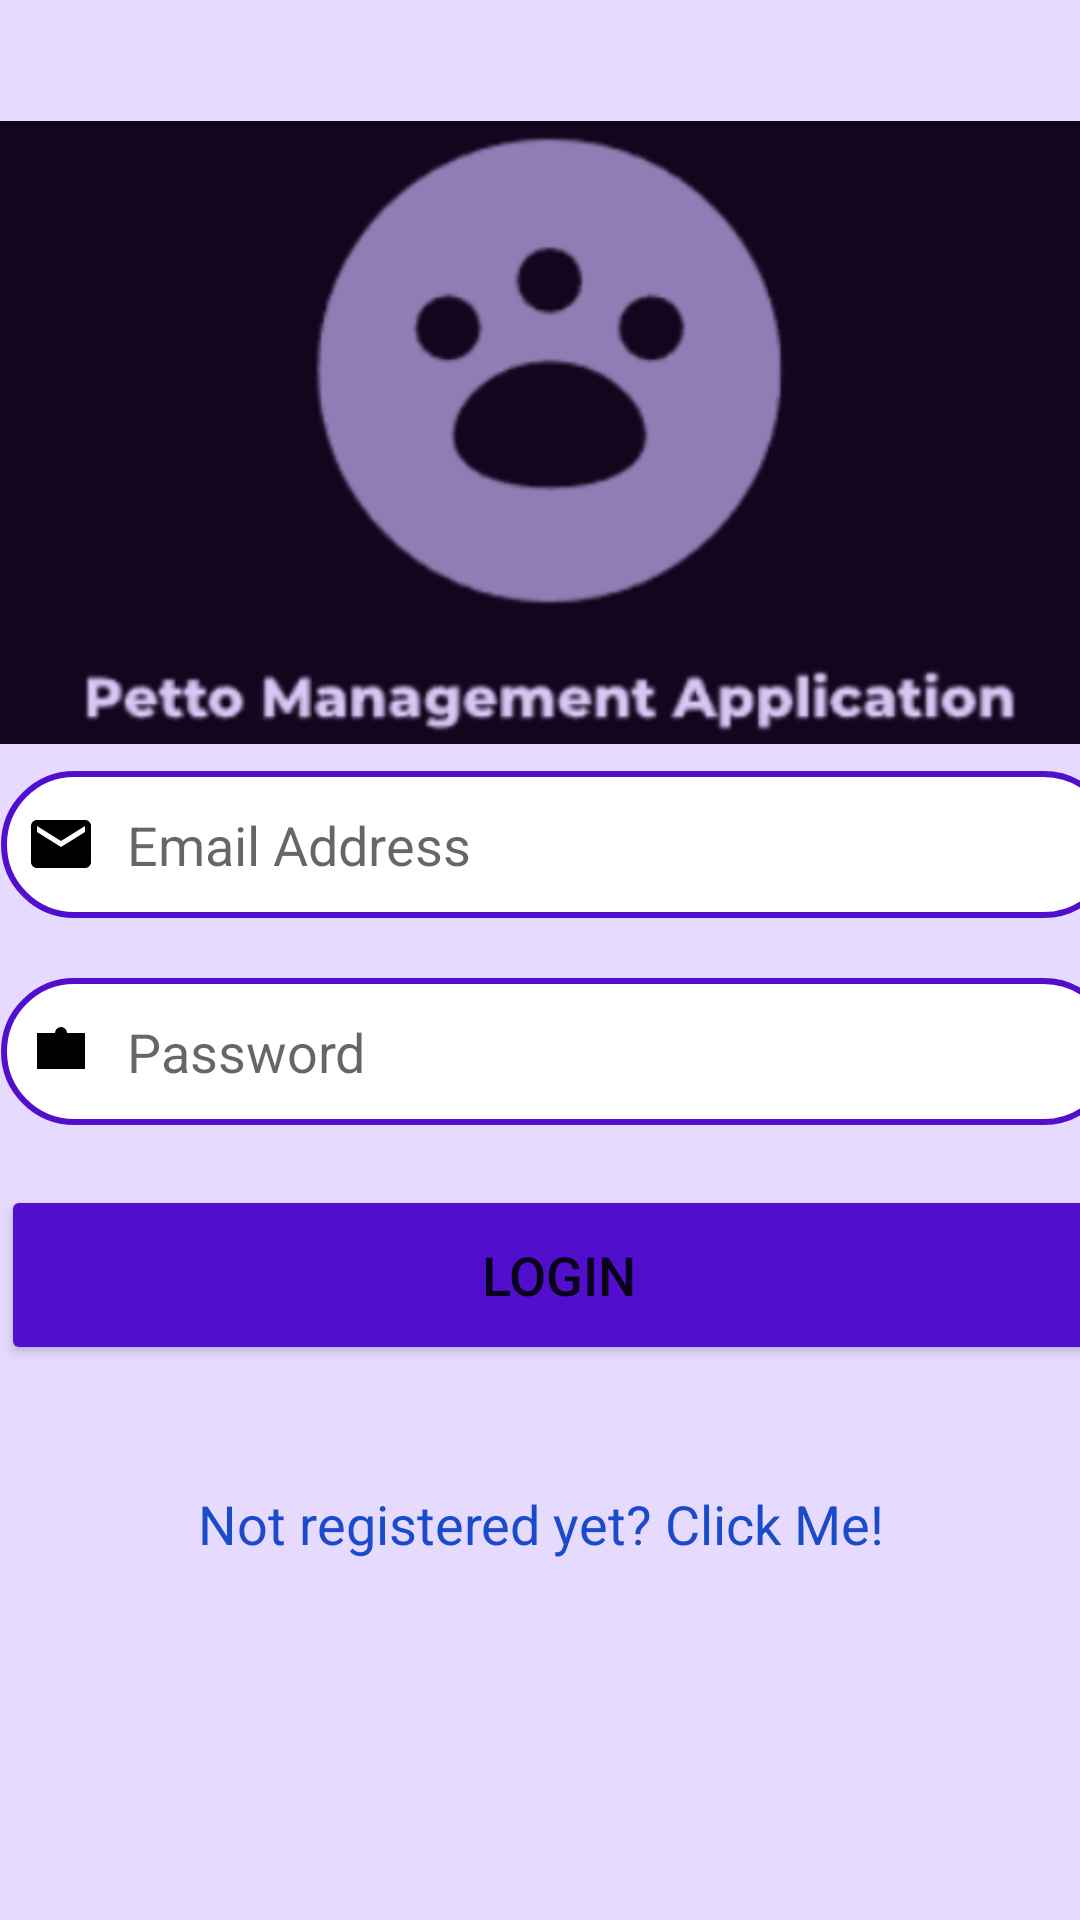

Reconstruct the res/layout file that produces this screen, plus the resources it refers to.
<!-- AndroidManifest.xml: application theme Theme.PettoManagementSystem -->
<!-- res/layout/activity_main.xml -->
<?xml version="1.0" encoding="utf-8"?>
<androidx.constraintlayout.widget.ConstraintLayout xmlns:android="http://schemas.android.com/apk/res/android"
    xmlns:app="http://schemas.android.com/apk/res-auto"
    xmlns:tools="http://schemas.android.com/tools"
    android:layout_width="match_parent"
    android:layout_height="match_parent"
    android:background="@color/lpurple"
    tools:context=".MainActivity">

    <ImageView
        android:id="@+id/imageView"
        android:layout_width="382dp"
        android:layout_height="243dp"
        android:contentDescription="Petto Management Application"
        app:layout_constraintBottom_toBottomOf="parent"
        app:layout_constraintEnd_toEndOf="parent"
        app:layout_constraintHorizontal_bias="0.551"
        app:layout_constraintStart_toStartOf="parent"
        app:layout_constraintTop_toTopOf="parent"
        app:layout_constraintVertical_bias="0.057"
        app:srcCompat="@drawable/pmalogo" />

    <LinearLayout
        android:id="@+id/linearLayout"
        android:layout_width="420dp"
        android:layout_height="287dp"
        android:layout_gravity="center_horizontal"
        android:orientation="vertical"
        android:padding="24dp"
        app:layout_constraintBottom_toBottomOf="parent"
        app:layout_constraintEnd_toEndOf="parent"
        app:layout_constraintHorizontal_bias="0.4"
        app:layout_constraintStart_toStartOf="parent"
        app:layout_constraintTop_toTopOf="parent"
        app:layout_constraintVertical_bias="0.66">


        <EditText
            android:id="@+id/login_email"
            android:layout_width="match_parent"
            android:layout_height="49dp"
            android:autofillHints="name"
            android:background="@drawable/border"
            android:drawableLeft="@drawable/baseline_email"
            android:drawablePadding="10dp"
            android:hint="Email Address"
            android:inputType="textEmailAddress"
            android:padding="8dp"
            android:paddingHorizontal="15dp"
            android:textColor="@color/black"
            app:layout_constraintStart_toStartOf="parent"
            app:layout_constraintTop_toBottomOf="@+id/app_name" />

        <EditText
            android:id="@+id/login_pwd"
            android:layout_width="match_parent"
            android:layout_height="49dp"
            android:layout_marginTop="20dp"
            android:autofillHints="password"
            android:background="@drawable/border"
            android:drawableLeft="@drawable/baseline_password"
            android:drawablePadding="10dp"
            android:hint="Password"
            android:inputType="textPassword"
            android:padding="8dp"
            android:paddingHorizontal="15dp"
            android:textColor="@color/black"
            app:layout_constraintStart_toStartOf="parent"
            app:layout_constraintTop_toBottomOf="@+id/login_email" />

        <Button
            android:id="@+id/login_button"
            android:layout_width="match_parent"
            android:layout_height="60dp"
            android:layout_marginTop="20dp"
            android:backgroundTint="@color/dpurple"
            android:text="Login"
            android:textSize="18sp"
            app:cornerRadius="20dp"
            app:layout_constraintStart_toStartOf="parent"
            app:layout_constraintTop_toBottomOf="@+id/login_pwd" />

    </LinearLayout>

    <TextView
        android:id="@+id/register_redirect_text"
        android:layout_width="wrap_content"
        android:layout_height="wrap_content"
        android:layout_marginTop="31dp"
        android:text="Not registered yet? Click Me!"
        android:textAlignment="center"
        android:textColor="@color/blue"
        android:textSize="18sp"
        app:layout_constraintBottom_toBottomOf="parent"
        app:layout_constraintEnd_toEndOf="parent"
        app:layout_constraintStart_toStartOf="parent"
        app:layout_constraintTop_toTopOf="parent"
        app:layout_constraintVertical_bias="0.795" />

</androidx.constraintlayout.widget.ConstraintLayout>
<!-- resources referenced by this layout -->
<resources>
  <color name="black">#FF000000</color>
  <color name="blue">#1A4BCA</color>
  <color name="dpurple">#510ECC</color>
  <color name="lpurple">#E7DAFF</color>
  <!-- drawable baseline_email (drawable) -->
  <?xml version="1.0" encoding="utf-8"?>
  <vector android:height="24dp" android:tint="#000000"
      android:viewportHeight="24" android:viewportWidth="24"
      android:width="24dp" xmlns:android="http://schemas.android.com/apk/res/android">
      <path android:fillColor="@android:color/white" android:pathData="M20,4L4,4c-1.1,0 -1.99,0.9 -1.99,2L2,18c0,1.1 0.9,2 2,2h16c1.1,0 2,-0.9 2,-2L22,6c0,-1.1 -0.9,-2 -2,-2zM20,8l-8,5 -8,-5L4,6l8,5 8,-5v2z"/>
  </vector>
  <!-- drawable baseline_password (drawable) -->
  <?xml version="1.0" encoding="utf-8"?>
  <vector xmlns:android="http://schemas.android.com/apk/res/android"
      android:width="24dp"
      android:height="24dp"
      android:viewportWidth="24"
      android:viewportHeight="24">
  
      
      <path
          android:fillColor="#000000"
          android:pathData="M4,6h16v12H4V6Z" />
  
      
      <path
          android:fillColor="#000000"
          android:pathData="M12,4a2,2 0 0,1 2,2v2h-4V6a2,2 0 0,1 2,-2Z" />
  
      
      <circle
          android:fillColor="#FFFFFF"
          android:strokeColor="#000000"
          android:strokeWidth="1"
          android:centerX="12"
          android:centerY="10" />
  </vector>
  <!-- drawable border (drawable) -->
  <?xml version="1.0" encoding="utf-8"?>
  <shape xmlns:android="http://schemas.android.com/apk/res/android"
      android:shape="rectangle">
  
      <stroke
          android:width="2dp"
          android:color="@color/dpurple"/>
      <solid
          android:color="@color/white"/>
      <corners
          android:radius="30dp"/>
  </shape>
  <!-- drawable pmalogo: png bitmap (drawable, 33293 bytes) -->
  <style name="Theme.PettoManagementSystem" parent="Base.Theme.PettoManagementSystem" />
  <color name="white">#FFFFFFFF</color>
  <style name="Base.Theme.PettoManagementSystem" parent="Theme.AppCompat.DayNight.NoActionBar">
          
          
      </style>
</resources>
